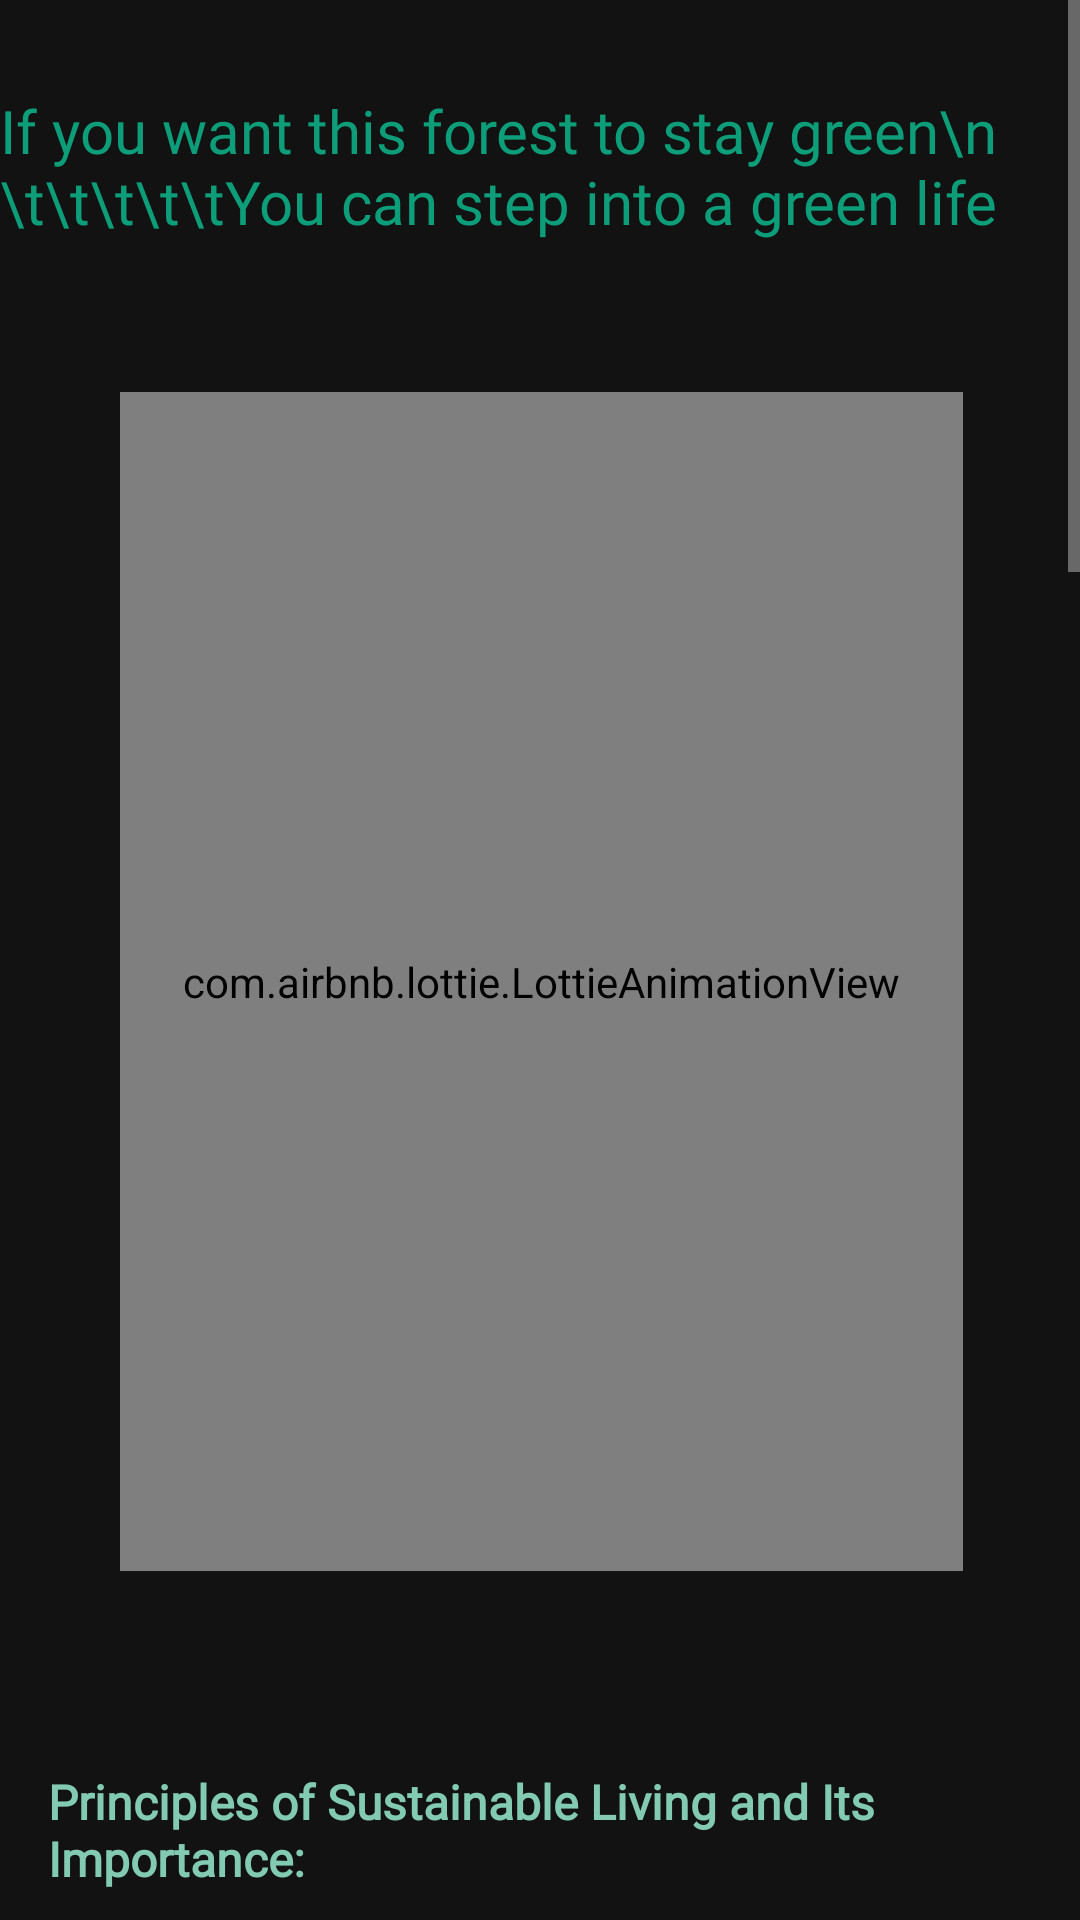

Layout XML and referenced resources for this Android screen:
<!-- AndroidManifest.xml: application theme Base.Theme.Carbot -->
<!-- res/layout/fragment_main_screen.xml -->
<?xml version="1.0" encoding="utf-8"?>
<androidx.constraintlayout.widget.ConstraintLayout xmlns:android="http://schemas.android.com/apk/res/android"
    xmlns:app="http://schemas.android.com/apk/res-auto"
    xmlns:tools="http://schemas.android.com/tools"
    android:layout_width="match_parent"
    android:layout_height="match_parent"
    tools:context=".view.MainScreen"
   >
<ScrollView
    android:layout_width="match_parent"
    android:layout_height="match_parent">

    <androidx.constraintlayout.widget.ConstraintLayout
        android:layout_width="match_parent"
        android:layout_height="wrap_content">



    <TextView
        android:id="@+id/forest_text"
        android:layout_width="wrap_content"
        android:layout_height="wrap_content"
        android:layout_marginTop="30dp"
        android:text="If you want this forest to stay green\n \t\t\t\t\tYou can step into a green life"
        android:textSize="20sp"
        android:textColor="@color/green_main"
        android:fontFamily="@font/alfaslab"

        app:layout_constraintEnd_toEndOf="parent"
        app:layout_constraintStart_toStartOf="parent"
        app:layout_constraintTop_toTopOf="parent" />

    <com.airbnb.lottie.LottieAnimationView
        android:id="@+id/lottiTest"
        android:layout_width="281dp"
        android:layout_height="393dp"
        android:layout_marginStart="105dp"
        android:layout_marginTop="50dp"
        android:layout_marginEnd="106dp"
        app:layout_constraintEnd_toEndOf="parent"
        app:layout_constraintHorizontal_bias="0.493"
        app:layout_constraintStart_toStartOf="parent"
        app:layout_constraintTop_toBottomOf="@+id/forest_text"
        app:lottie_autoPlay="true"
        app:lottie_loop="false"
        app:lottie_rawRes="@raw/forest">

    </com.airbnb.lottie.LottieAnimationView>

        <TextView
            android:id="@+id/info_text_view"
            android:layout_width="match_parent"
            android:layout_height="wrap_content"
            android:layout_marginTop="50dp"
            android:padding="16dp"
            android:text="@string/sustainable_living_info"
            android:textSize="16sp"
            android:textColor="@color/green_second"
            android:fontFamily="@font/fredoka"
            app:layout_constraintBottom_toBottomOf="parent"
            app:layout_constraintEnd_toEndOf="parent"
            app:layout_constraintStart_toStartOf="parent"
            app:layout_constraintTop_toBottomOf="@+id/lottiTest" />

    </androidx.constraintlayout.widget.ConstraintLayout>
</ScrollView>
</androidx.constraintlayout.widget.ConstraintLayout>
<!-- resources referenced by this layout -->
<resources>
  <color name="green_main">#0D9D78</color>
  <color name="green_second">#82CBB2</color>
  <string name="sustainable_living_info">
  <b>Principles of Sustainable Living and Its Importance:</b>\n\n\n
  
  <b>1.</b> Sustainable Use of Resources:\n\n
  - Acknowledge that natural resources are limited and future generations have the right to benefit from them.\n\n
  - Utilize energy, water, forests, soil, and other resources efficiently and effectively.\n\n
  - Reduce waste and consumption to ensure resources can sustain for a longer period.\n\n\n\n
  
  <b>2.</b> Protecting the Environment and Supporting Natural Balance:\n\n
  - Avoid activities that harm ecosystems and preserve natural habitats.\n\n
  - Promote biodiversity and maintain natural balance by safeguarding species habitats.\n\n
  - Embrace environmentally friendly practices to prevent water and air pollution.\n\n\n\n
  
  <b>3.</b> Combating Climate Change:\n\n
  - Reduce the use of fossil fuels to control greenhouse gas emissions.\n\n
  - Transition to renewable energy sources and enhance energy efficiency.\n\n
  - Opt for sustainable transportation options and minimize carbon footprint.\n\n\n\n
  
  <b>4.</b> Supporting Social Justice and Community Well-being:\n\n
  - Ensure everyone\'s basic needs are met and prioritize equality.\n\n
  - Protect human rights and improve working conditions.\n\n
  - Encourage community participation and ensure transparency in sustainability decision-making processes.\n\n\n\n
  
  <b>5.</b> Long-Term Planning and Low-Carbon Economy:\n\n
  - Embed sustainability principles at the core of economic activities.\n\n
  - Develop sustainable development plans and manage resources in a balanced manner.\n\n
  - Transition to a low-carbon economy and promote green job opportunities.\n\n\n\n
  
  The principles of sustainable living are crucial for preserving nature, combating climate change, enhancing social welfare, and leaving a livable world for future generations. Implementing these principles enables us to take necessary steps towards a more sustainable future.
  
  </string>
  <style name="Base.Theme.Carbot" parent="Theme.MaterialComponents">
          
          
          <item name="android:statusBarColor">#0D9D78</item>
  
      </style>
</resources>
